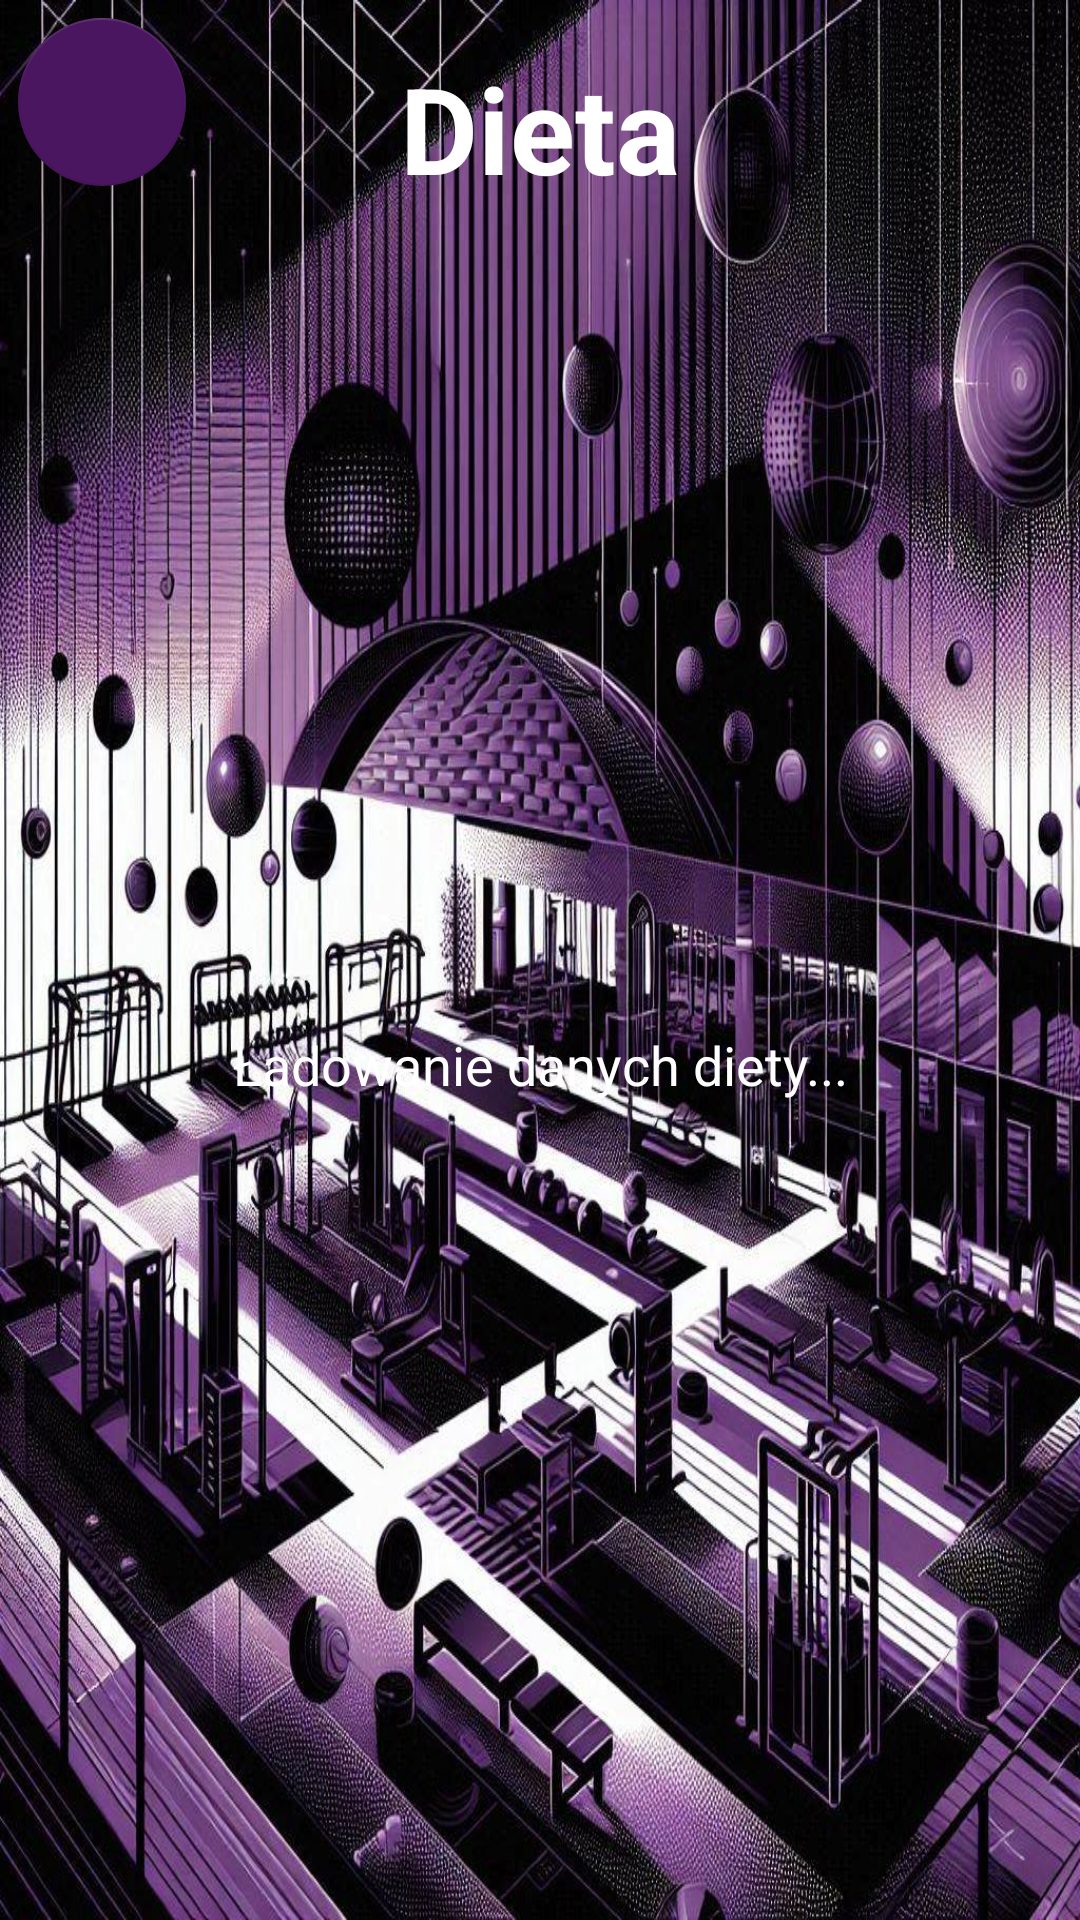

Here is an Android app screen rendered from its layout file. Give the layout XML and the strings, colors and styles it references.
<!-- AndroidManifest.xml: application theme Theme.LiftLogixClient -->
<!-- res/layout/activity_diet.xml -->
<?xml version="1.0" encoding="utf-8"?>
<androidx.constraintlayout.widget.ConstraintLayout
    xmlns:android="http://schemas.android.com/apk/res/android"
    xmlns:app="http://schemas.android.com/apk/res-auto"
    xmlns:tools="http://schemas.android.com/tools"
    android:id="@+id/main"
    android:layout_width="match_parent"
    android:layout_height="match_parent"
    android:background="@drawable/abstract_pattern"
    tools:context=".DietActivity">

    
    <TextView
        android:id="@+id/title"
        android:layout_width="match_parent"
        android:layout_height="wrap_content"
        android:layout_marginTop="16dp"
        android:layout_marginStart="16dp"
        android:layout_marginEnd="16dp"
        android:text="Dieta"
        android:textColor="@color/white"
        android:textSize="40sp"
        android:textStyle="bold"
        android:textAlignment="center"
        app:layout_constraintTop_toTopOf="parent"
        app:layout_constraintStart_toStartOf="parent"
        app:layout_constraintEnd_toEndOf="parent" />

    
    <com.google.android.material.floatingactionbutton.FloatingActionButton
        android:id="@+id/diet_back_fab"
        android:layout_width="wrap_content"
        android:layout_height="wrap_content"
        android:src="@drawable/baseline_arrow_back_24"
        android:layout_margin="6dp"
        app:backgroundTint="#4A165F"
        app:layout_constraintTop_toTopOf="parent"
        app:layout_constraintStart_toStartOf="parent" />

    
    <LinearLayout
        android:id="@+id/diet_container"
        android:layout_width="match_parent"
        android:layout_height="wrap_content"
        android:orientation="vertical"
        android:padding="16dp"
        android:background="@color/semi_transparent_background"
        app:layout_constraintTop_toBottomOf="@id/title"
        app:layout_constraintStart_toStartOf="parent"
        app:layout_constraintEnd_toEndOf="parent"
        app:layout_constraintBottom_toBottomOf="parent"
        android:layout_margin="16dp">

        <TextView
            android:id="@+id/diet_details"
            android:layout_width="match_parent"
            android:layout_height="wrap_content"
            android:text="Ładowanie danych diety..."
            android:textSize="18sp"
            android:textColor="@color/white"
            android:gravity="center"
            android:padding="16dp" />
    </LinearLayout>

</androidx.constraintlayout.widget.ConstraintLayout>
<!-- resources referenced by this layout -->
<resources>
  <color name="white">#FFFFFFFF</color>
      -- My colors --
  <!-- drawable abstract_pattern: jpg bitmap (drawable, 264169 bytes) -->
  <style name="Theme.LiftLogixClient" parent="Base.Theme.LiftLogixClient" />
  <style name="Base.Theme.LiftLogixClient" parent="Theme.MaterialComponents.DayNight.NoActionBar">
  
      </style>
</resources>
